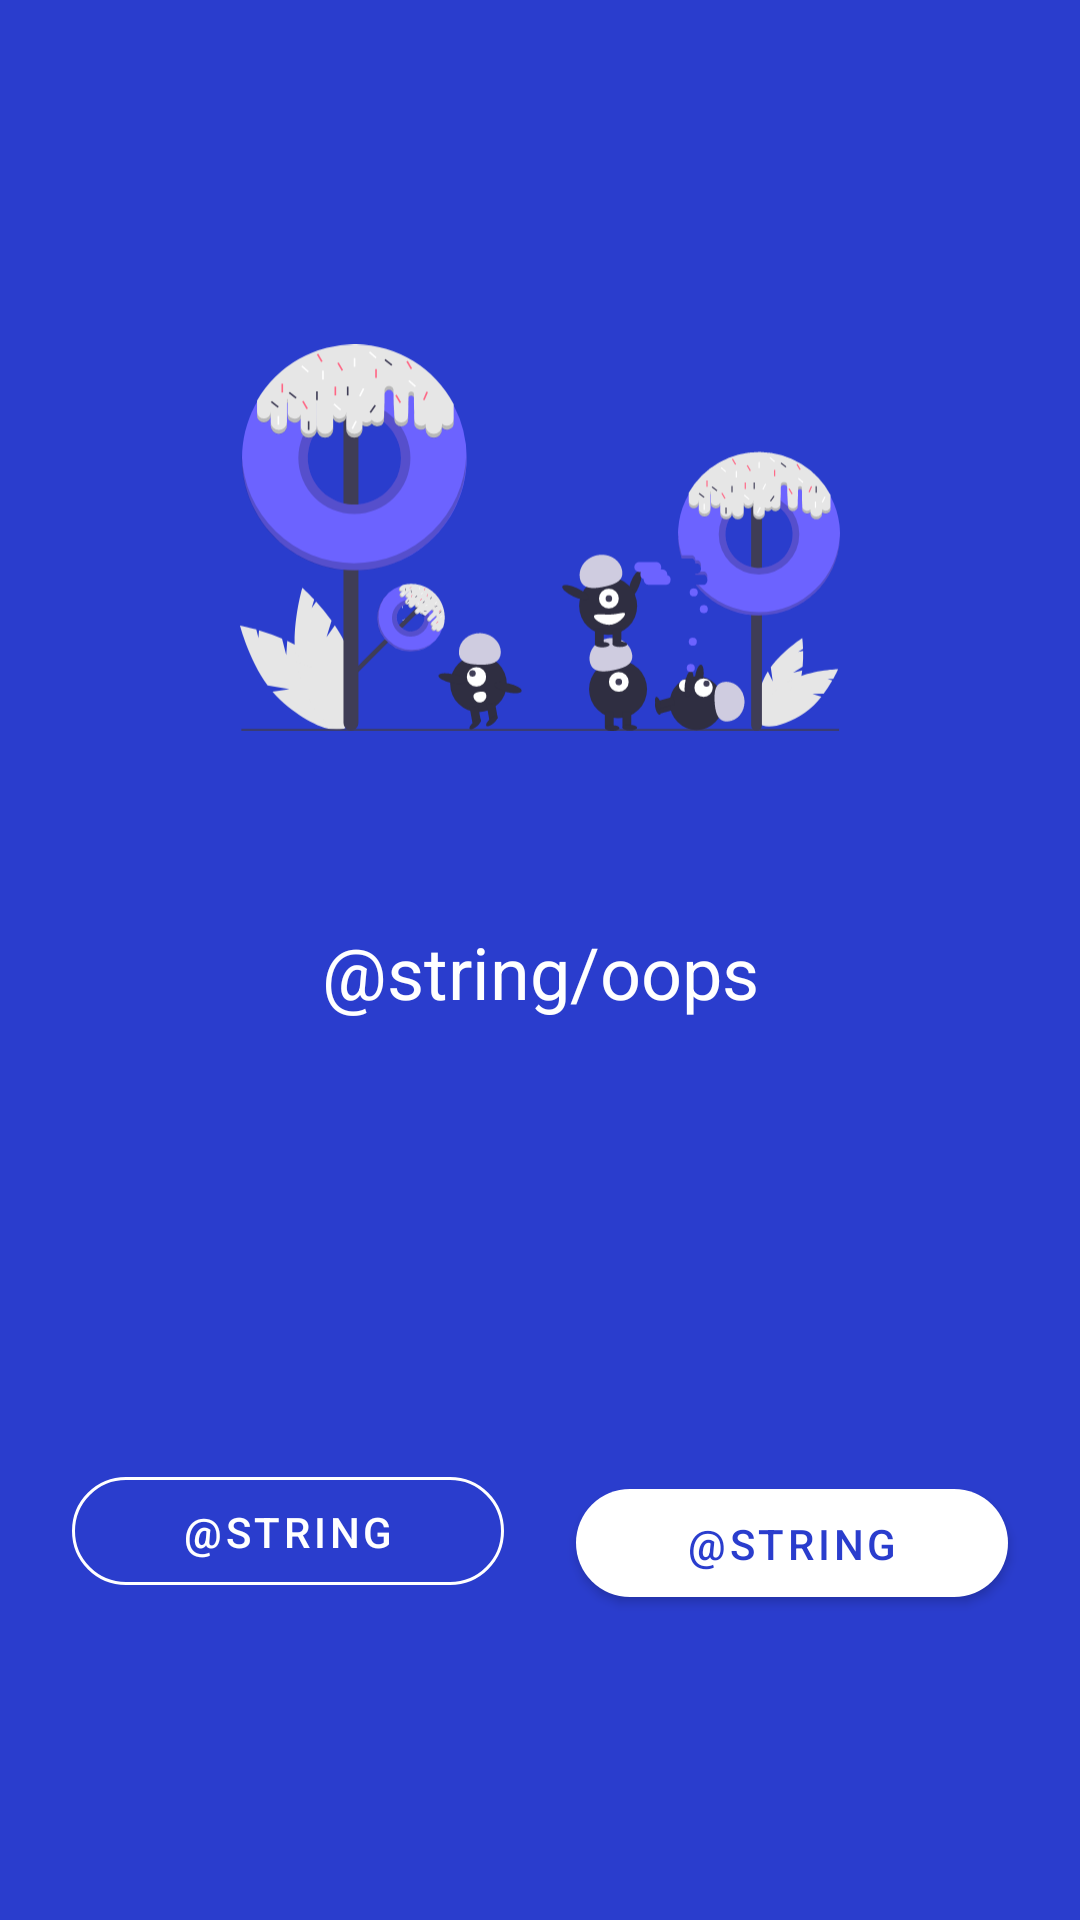

Android layout source for this screen:
<!-- AndroidManifest.xml: fallback theme Theme.MaterialComponents.DayNight.NoActionBar -->
<!-- res/layout/fragment_error.xml -->
<?xml version="1.0" encoding="utf-8"?>
<androidx.constraintlayout.widget.ConstraintLayout
    xmlns:android="http://schemas.android.com/apk/res/android"
    xmlns:app="http://schemas.android.com/apk/res-auto"
    xmlns:tools="http://schemas.android.com/tools"
    android:layout_width="match_parent"
    android:layout_height="match_parent"
    android:background="@color/accent">

    <ImageView
        android:id="@+id/errorImage"
        android:layout_width="0dp"
        android:layout_height="0dp"
        android:layout_marginHorizontal="@dimen/spacing_large"
        android:src="@drawable/error_illustration"
        app:layout_constraintHeight_max="@dimen/height_error_image"
        app:layout_constraintBottom_toTopOf="@id/errorLabel"
        app:layout_constraintDimensionRatio="1.55:1"
        app:layout_constraintEnd_toEndOf="@id/guidelineEnd"
        app:layout_constraintStart_toStartOf="@id/guidelineStart"
        app:layout_constraintTop_toTopOf="parent"
        app:layout_constraintVertical_bias="0.3"
        app:layout_constraintVertical_chainStyle="packed" />

    <TextView
        android:id="@+id/errorLabel"
        android:layout_width="0dp"
        android:layout_height="wrap_content"
        android:layout_marginTop="@dimen/spacing_large"
        android:gravity="center"
        android:text="@string/oops"
        android:textColor="@color/white"
        android:textSize="@dimen/font_big"
        app:layout_constraintBottom_toTopOf="@id/errorMessage"
        app:layout_constraintEnd_toEndOf="@id/guidelineEnd"
        app:layout_constraintStart_toStartOf="@id/guidelineStart"
        app:layout_constraintTop_toBottomOf="@id/errorImage"
        />

    <TextView
        android:id="@+id/errorMessage"
        android:layout_width="0dp"
        android:layout_height="wrap_content"
        android:layout_marginTop="@dimen/spacing"
        android:gravity="center"
        android:textColor="@color/white"
        android:textSize="@dimen/font_medium"
        app:layout_constraintBottom_toBottomOf="parent"
        app:layout_constraintEnd_toEndOf="@id/guidelineEnd"
        app:layout_constraintStart_toStartOf="@id/guidelineStart"
        app:layout_constraintTop_toBottomOf="@id/errorLabel"
        tools:text="@string/error_message_generic" />

    <com.google.android.material.button.MaterialButton
        android:id="@+id/errorClose"
        android:layout_width="@dimen/width_error_button"
        android:layout_height="wrap_content"
        android:layout_marginTop="@dimen/spacing_regular"
        android:text="@string/close"
        app:backgroundTint="@color/white"
        android:textColor="@color/accent"
        app:cornerRadius="@dimen/corner_radius_large"
        android:lines="1"
        app:layout_constraintBottom_toBottomOf="parent"
        app:layout_constraintEnd_toEndOf="parent"
        app:layout_constraintHorizontal_bias="0.5"
        app:layout_constraintStart_toEndOf="@+id/errorContact"
        app:layout_constraintTop_toBottomOf="@id/errorMessage" />

    <com.google.android.material.button.MaterialButton
        style="@style/Widget.MaterialComponents.Button.OutlinedButton"
        android:id="@+id/errorContact"
        android:layout_width="@dimen/width_error_button"
        android:layout_height="wrap_content"
        android:layout_marginTop="@dimen/spacing"
        android:text="@string/contact_us"
        android:textColor="@color/white"
        app:strokeColor="@color/white"
        app:cornerRadius="@dimen/corner_radius_large"
        android:lines="1"
        app:layout_constraintBottom_toBottomOf="parent"
        app:layout_constraintEnd_toStartOf="@+id/errorClose"
        app:layout_constraintHorizontal_bias="0.5"
        app:layout_constraintStart_toStartOf="parent"
        app:layout_constraintTop_toBottomOf="@id/errorMessage" />

    <androidx.constraintlayout.widget.Guideline
        android:id="@+id/guidelineStart"
        android:layout_width="wrap_content"
        android:layout_height="wrap_content"
        android:orientation="vertical"
        app:layout_constraintGuide_begin="@dimen/spacing_regular" />

    <androidx.constraintlayout.widget.Guideline
        android:id="@+id/guidelineEnd"
        android:layout_width="wrap_content"
        android:layout_height="wrap_content"
        android:orientation="vertical"
        app:layout_constraintGuide_end="@dimen/spacing_regular" />

</androidx.constraintlayout.widget.ConstraintLayout>
<!-- resources referenced by this layout -->
<resources>
  <color name="accent">#FF2A3DCD</color>
  <color name="white">#FFFFFFFF</color>
  <dimen name="corner_radius_large">25dp</dimen>
  <dimen name="font_big">24sp</dimen>
  <dimen name="font_medium">18sp</dimen>
  <dimen name="height_error_image">150dp</dimen>
  <dimen name="spacing">8dp</dimen>
  <dimen name="spacing_large">64dp</dimen>
  <dimen name="spacing_regular">16dp</dimen>
  <dimen name="width_error_button">144dp</dimen>
  <!-- drawable error_illustration: vector/xml drawable (drawable, 37438 chars, omitted) -->
  <string name="error_message_generic">Something went wrong. Try again!</string>
</resources>
